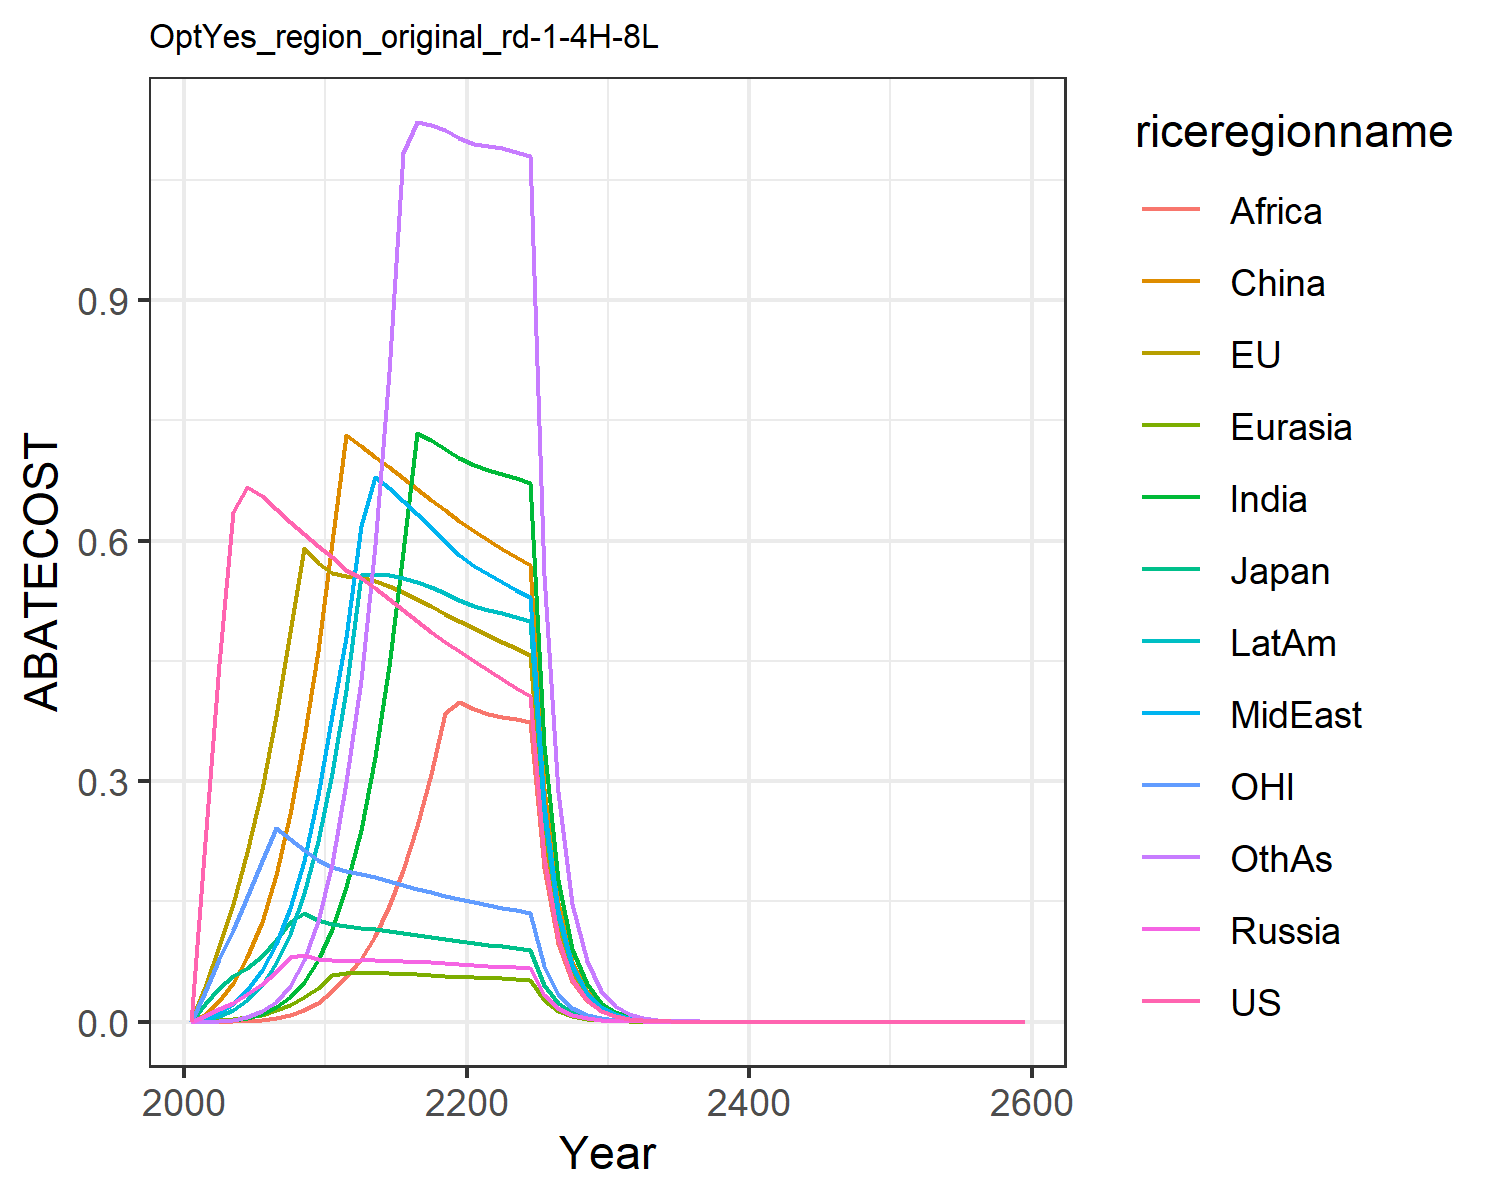

The file beside this chart, header and first rows:
0.0, 0.0, 0.0, 0.0, 0.0, 0.0, 0.0, 0.0, 0.0, 0.0, 0.0, 0.0
0.2244, 0.04304, 0.02159, 0.006991, 0.0005213, 0.009299, 0.0002515, 0.003843, 3.631995612543971e-5, 0.002343, 0.03743, 0.0002317
0.4461, 0.09475, 0.04181, 0.01559, 0.001541, 0.0262, 0.0009732, 0.01134, 0.0001595, 0.00724, 0.07774, 0.0009745
0.6362, 0.1466, 0.05712, 0.02384, 0.003033, 0.04867, 0.0024, 0.02231, 0.0004461, 0.01495, 0.1142, 0.002637
0.6665, 0.2119, 0.06675, 0.03406, 0.005404, 0.081, 0.005239, 0.03975, 0.001108, 0.02752, 0.1554, 0.006263
0.6555, 0.2898, 0.08206, 0.04684, 0.00895, 0.1245, 0.01019, 0.06404, 0.002381, 0.0461, 0.1999, 0.01313
0.6388, 0.3807, 0.102, 0.06258, 0.01407, 0.1834, 0.01821, 0.09678, 0.004552, 0.07273, 0.2418, 0.02504
0.6228, 0.4863, 0.1238, 0.08099, 0.02114, 0.2594, 0.03082, 0.1414, 0.008235, 0.1099, 0.2273, 0.04502
0.6077, 0.5911, 0.1357, 0.08323, 0.03049, 0.3537, 0.04976, 0.201, 0.01422, 0.1599, 0.214, 0.07691
0.5938, 0.5716, 0.1269, 0.07869, 0.04208, 0.4618, 0.07714, 0.2831, 0.02397, 0.2253, 0.2017, 0.1262
0.5792, 0.5602, 0.1215, 0.07649, 0.05765, 0.5987, 0.1155, 0.382, 0.03769, 0.3104, 0.1933, 0.1968
0.5627, 0.5556, 0.1188, 0.07632, 0.06084, 0.7316, 0.1676, 0.4801, 0.05522, 0.4131, 0.1881, 0.2986
0.5534, 0.5545, 0.1175, 0.07668, 0.06093, 0.7176, 0.2385, 0.6185, 0.07797, 0.5566, 0.1845, 0.4259
0.5408, 0.5498, 0.1154, 0.07652, 0.06069, 0.7044, 0.3295, 0.6798, 0.1072, 0.5583, 0.1801, 0.5941
0.527, 0.5431, 0.113, 0.07608, 0.06024, 0.6913, 0.4439, 0.6654, 0.1441, 0.5571, 0.1754, 0.8106
0.5131, 0.5353, 0.1104, 0.07546, 0.05964, 0.678, 0.5853, 0.6498, 0.1895, 0.5537, 0.1707, 1.083
0.4995, 0.5268, 0.1078, 0.07472, 0.05892, 0.6646, 0.7337, 0.6335, 0.2443, 0.5486, 0.1661, 1.122
0.4863, 0.5179, 0.1053, 0.0739, 0.05812, 0.6511, 0.7249, 0.6167, 0.3094, 0.542, 0.1617, 1.118
0.4738, 0.5088, 0.1028, 0.07303, 0.05725, 0.6375, 0.7146, 0.5997, 0.3854, 0.5343, 0.1574, 1.112
0.4618, 0.4996, 0.1004, 0.07213, 0.05633, 0.6239, 0.7029, 0.5826, 0.399, 0.5257, 0.1533, 1.102
0.45, 0.4907, 0.09815, 0.07111, 0.05547, 0.6115, 0.694, 0.5685, 0.3904, 0.5188, 0.1494, 1.095
0.4384, 0.4821, 0.09599, 0.06999, 0.0547, 0.6004, 0.6886, 0.558, 0.384, 0.514, 0.1458, 1.092
0.4272, 0.4738, 0.09391, 0.06885, 0.05393, 0.5898, 0.6834, 0.5482, 0.3804, 0.5093, 0.1423, 1.089
0.4165, 0.4655, 0.09191, 0.06769, 0.05316, 0.5793, 0.6779, 0.5389, 0.3771, 0.5046, 0.139, 1.085
0.4063, 0.4574, 0.08999, 0.06654, 0.05239, 0.5691, 0.672, 0.5297, 0.3738, 0.4995, 0.1358, 1.079
0.2057, 0.2332, 0.04573, 0.03393, 0.02677, 0.2901, 0.3453, 0.2702, 0.1921, 0.2564, 0.06887, 0.5565
0.1042, 0.1188, 0.02324, 0.01729, 0.01368, 0.1478, 0.1773, 0.1378, 0.09867, 0.1315, 0.03494, 0.2866
0.05277, 0.06054, 0.01181, 0.00881, 0.00698, 0.07528, 0.09088, 0.0702, 0.05061, 0.06739, 0.01773, 0.1473
0.02673, 0.03082, 0.006, 0.004486, 0.00356, 0.03832, 0.04654, 0.03575, 0.02592, 0.03449, 0.008991, 0.07562
0.01354, 0.01569, 0.003047, 0.002283, 0.001815, 0.0195, 0.02381, 0.01819, 0.01326, 0.01764, 0.004561, 0.03876
0.006844, 0.007964, 0.001544, 0.001159, 0.0009228, 0.009896, 0.01214, 0.009239, 0.006768, 0.008993, 0.002308, 0.01981
0.003454, 0.004031, 0.0007804, 0.000587, 0.0004679, 0.005005, 0.006177, 0.004681, 0.003443, 0.00457, 0.001165, 0.01009
0.001742, 0.002038, 0.0003941, 0.000297, 0.000237, 0.002529, 0.003137, 0.002369, 0.001749, 0.002319, 0.0005877, 0.005133
0.0008783, 0.00103, 0.0001989, 0.0001501, 0.00012, 0.001277, 0.001592, 0.001198, 0.0008875, 0.001176, 0.0002963, 0.002608
0.0004428, 0.0005202, 0.0001004, 7.587812994367753e-5, 6.0690947172543167e-5, 0.0006447, 0.0008071, 0.0006059, 0.00045, 0.0005958, 0.0001494, 0.001324
0.0002232, 0.0002627, 5.0636416072301546e-5, 3.8334876982885064e-5, 3.069068199694913e-5, 0.0003253, 0.000409, 0.0003062, 0.000228, 0.0003017, 7.530763232245612e-5, 0.0006713
0.0001125, 0.0001326, 2.554312568936735e-5, 1.936240011461211e-5, 1.5514485140750524e-5, 0.0001641, 0.0002071, 0.0001547, 0.0001155, 0.0001527, 3.795761904302697e-5, 0.0003402
5.671475365659735e-5, 6.693440559216591e-5, 1.2883818193702999e-5, 9.777558737975276e-6, 7.840402412870978e-6, 8.276433651509572e-5, 0.0001048, 7.814713329619194e-5, 5.8434354225032556e-5, 7.72514201114423e-5, 1.913096834698163e-5, 0.0001723
2.858824705681473e-5, 3.377831823355958e-5, 6.498046009119556e-6, 4.936518533987193e-6, 3.961191144436467e-6, 4.173594523610889e-5, 5.303954168968971e-5, 3.946475448896423e-5, 2.9561426023534677e-5, 3.906752357394727e-5, 9.641819937898019e-6, 8.724785823035239e-5
1.4410419250634724e-5, 1.7043629072055924e-5, 3.277131024431273e-6, 2.4919535784913015e-6, 2.0008409270208005e-6, 2.104315758523786e-5, 2.682505806148894e-5, 1.9925928162471055e-5, 1.4948718981311096e-5, 1.97506594171109e-5, 4.8592418317064515e-6, 4.414784395238577e-5
7.263802467709808e-6, 8.598620158165507e-6, 1.6526510948766367e-6, 1.2577540393106422e-6, 1.0104370670752555e-6, 1.0608465641434093e-5, 1.3562270423371989e-5, 1.005888223030328e-5, 7.5565291008985864e-6, 9.982026627833519e-6, 2.4488792711255488e-6, 2.232939695168145e-5
3.6614232918004873e-6, 4.337544939543926e-6, 8.333884256005775e-7, 6.347380832973507e-7, 5.101818510582582e-7, 5.347383189120548e-6, 6.85472311296363e-6, 5.077041831644041e-6, 3.818533201117797e-6, 5.043595929129293e-6, 1.234118262164318e-6, 1.1289529741000443e-5
1.8455860736259581e-6, 2.18782585431017e-6, 4.202373867576132e-7, 3.202889938706404e-7, 2.575536495537638e-7, 2.6951457779466336e-6, 3.4635898847512355e-6, 2.5621730552880403e-6, 1.929038247090644e-6, 2.5477554089914576e-6, 6.219242665745803e-7, 5.7058792693287665e-6
9.302870336692718e-7, 1.103416361560692e-6, 2.1189685651325714e-7, 1.6160060559095097e-7, 1.3000031859270356e-7, 1.3582507090457336e-6, 1.7496607463481554e-6, 1.2928523747568711e-6, 9.742442803699237e-7, 1.2867116583726113e-6, 3.1340802542930635e-7, 2.882915585283502e-6
4.6891891974793405e-7, 5.564522015145e-7, 1.0684110909179882e-7, 8.152706583937835e-8, 6.560869872501097e-8, 6.844446608038519e-7, 8.836548463039341e-7, 6.522852994118017e-7, 4.919138424725989e-7, 6.497105174154113e-7, 1.57933792844268e-7, 1.456186951429704e-6
2.3636137405965414e-7, 2.8059604936514264e-7, 5.386883562822822e-8, 4.112656195006641e-8, 3.310734762165086e-8, 3.448744624150062e-7, 4.461926689952394e-7, 3.2906317768173965e-7, 2.4832167080496925e-7, 3.280060789858099e-7, 7.958528066753308e-8, 7.353432595414719e-7
1.1913876193328116e-7, 1.4148278592147114e-7, 2.7159593899719458e-8, 2.0744753850267844e-8, 1.6704689749554536e-8, 1.7376057736095715e-7, 2.2525878021202713e-7, 1.659886588394361e-7, 1.2532965002490759e-7, 1.6556730815063988e-7, 4.010361594017143e-8, 3.712458419237396e-7
6.005198694536469e-8, 7.133404318818508e-8, 1.3692933292980819e-8, 1.0463154589640147e-8, 8.427681432135855e-9, 8.754107858224335e-8, 1.1370204968237882e-7, 8.372187447889021e-8, 6.324336637087463e-8, 8.356119221994849e-8, 2.020820516786463e-8, 1.8738777598279876e-7
3.026908755110692e-8, 3.596365501847609e-8, 6.9033233669947544e-9, 5.277015411976291e-9, 4.25145562652257e-9, 4.4100711558532886e-8, 5.738377438287939e-8, 4.222449442186264e-8, 3.190844067752488e-8, 4.216751536360928e-8, 1.0182764562125033e-8, 9.456660983334668e-8
1.525699073098308e-8, 1.8130378564735817e-8, 3.4802411408677576e-9, 2.6612646781293068e-9, 2.1445234983601866e-9, 2.221543121987214e-8, 2.895679439274312e-8, 2.1294047070113047e-8, 1.609653523829395e-8, 2.127649868944463e-8, 5.1309492548689275e-9, 4.7715465435714026e-8
7.690171424436068e-9, 9.13961909092118e-9, 1.754489090015661e-9, 1.342035932323476e-9, 1.081660589691472e-9, 1.1190294299393204e-8, 1.4610265347415038e-8, 1.0737993605891041e-8, 8.118981626668778e-9, 1.0734355498783564e-8, 2.5853782349677446e-9, 2.4072012448210663e-8
3.876151538347026e-9, 4.607118781068842e-9, 8.844697442121856e-10, 6.767351696684658e-10, 5.455333925832402e-10, 5.636478304260876e-9, 7.370842240014001e-9, 5.41454439105041e-9, 4.0946667047080276e-9, 5.415142373678431e-9, 1.3027020357233801e-9, 1.2142383413588202e-8
1.953723418712227e-9, 2.3222691447875146e-9, 4.458686777450895e-10, 3.4123521495223005e-10, 2.7512155253329233e-10, 2.838935457397662e-9, 3.7181950200299547e-9, 2.730089966242978e-9, 2.06484937610553e-9, 2.7315294082228794e-9, 6.563885556712132e-10, 6.12406211293944e-9
9.84743358282906e-10, 1.1705207165656542e-9, 2.2476219631352162e-10, 1.7205655251533184e-10, 1.387405370634826e-10, 1.4298357718370137e-9, 1.8754584470317525e-9, 1.3764817299742416e-9, 1.0411552886934052e-9, 1.3777410451659658e-9, 3.307288436163549e-10, 3.088336140523991e-9
4.963416594592882e-10, 5.89970781751001e-10, 1.1330067227277669e-10, 8.675060025005454e-11, 6.996162938910302e-11, 7.201139393525646e-10, 9.459033226511632e-10, 6.939758871038625e-10, 5.249331616090673e-10, 6.94861582747346e-10, 1.6663973012073122e-10, 1.557268844839885e-9
2.5017052644429745e-10, 2.973500768278936e-10, 5.71130263345429e-11, 4.3738021270384944e-11, 3.527738078013264e-11, 3.6266197458417897e-10, 4.770385800007636e-10, 3.498650377295325e-10, 2.646412475824633e-10, 3.504297368583523e-10, 8.39615944502972e-11, 7.85165022675796e-10
1.2609253202619502e-10, 1.4986249002911122e-10, 2.878934837772673e-11, 2.2051212979197112e-11, 1.7787483643946438e-11, 1.826374227879957e-10, 2.4056408942027147e-10, 1.7637644099413066e-10, 1.3340723702310112e-10, 1.7671695779822503e-10, 4.230373028215428e-11, 3.9584071413427833e-10
6.355364542430303e-11, 7.55276981746106e-11, 1.4511855336814088e-11, 1.111715757716014e-11, 8.968424803855433e-12, 9.197410058115503e-11, 1.2130576163069326e-10, 8.891313979746404e-11, 6.724694401134691e-11, 8.911125138581071e-11, 2.1314380953673314e-11, 1.995471922475398e-10
3.2032402817669226e-11, 3.806352001652192e-11, 7.314908891981594e-12, 5.604592856700067e-12, 4.521711577048748e-12, 4.631592524190705e-11, 6.11656960167375e-11, 4.482063439850493e-11, 3.3895318153444594e-11, 4.493306957433071e-11, 1.0738980438154167e-11, 1.005864688362271e-10
1.614494581789705e-11, 1.9182355302687553e-11, 3.687144651578726e-12, 2.8254290732160936e-12, 2.2796909599275742e-12, 2.3323034009005286e-11, 3.083987140540351e-11, 2.2593210334307524e-11, 1.7083753726551263e-11, 2.2655875093139987e-11, 5.410654863426384e-12, 5.0699668185651e-11
